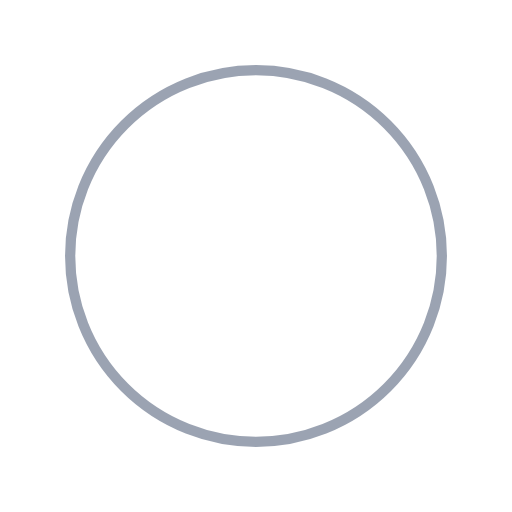
t = 0.00 s
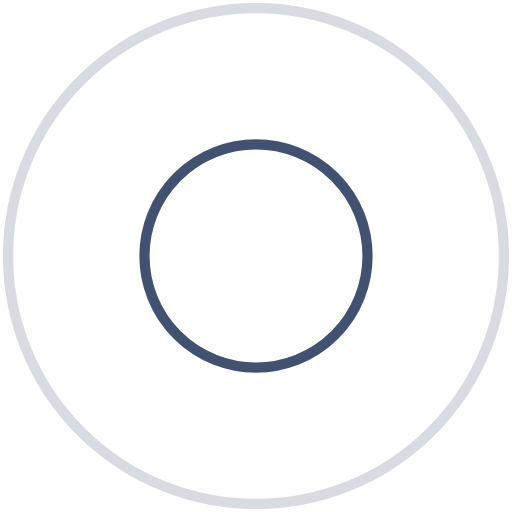
t = 0.96 s
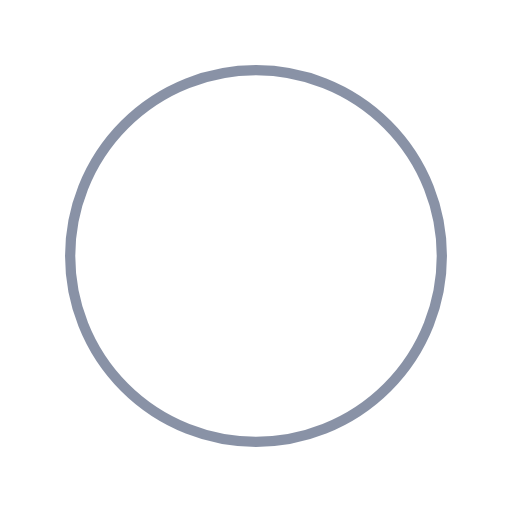
t = 1.92 s
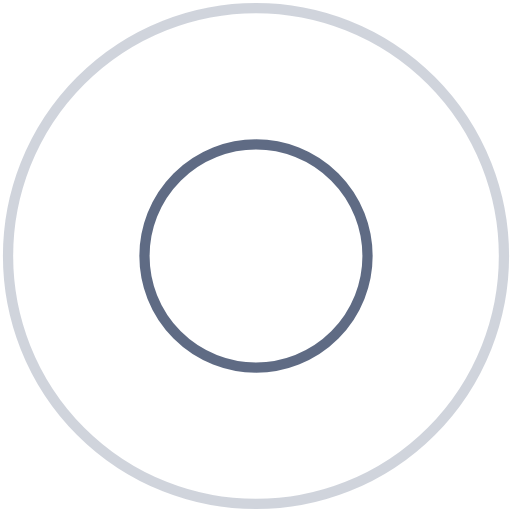
t = 2.89 s

The animated SVG that drew these frames (rendered in a browser with its animation timeline set to each time). Animation: 4 SMIL elements (animate=4); one cycle of 3.85 s, repeats indefinitely.

<?xml version="1.0" encoding="utf-8"?>
<svg xmlns="http://www.w3.org/2000/svg" xmlns:xlink="http://www.w3.org/1999/xlink" style="margin: auto; background: rgb(255, 255, 255); display: block; shape-rendering: auto;" width="200px" height="200px" viewBox="0 0 100 100" preserveAspectRatio="xMidYMid">
<circle cx="50" cy="50" r="0" fill="none" stroke="#14274e" stroke-width="2">
  <animate attributeName="r" repeatCount="indefinite" dur="3.846153846153846s" values="0;56" keyTimes="0;1" keySplines="0 0.2 0.8 1" calcMode="spline" begin="0s"></animate>
  <animate attributeName="opacity" repeatCount="indefinite" dur="3.846153846153846s" values="1;0" keyTimes="0;1" keySplines="0.2 0 0.8 1" calcMode="spline" begin="0s"></animate>
</circle><circle cx="50" cy="50" r="0" fill="none" stroke="#394867" stroke-width="2">
  <animate attributeName="r" repeatCount="indefinite" dur="3.846153846153846s" values="0;56" keyTimes="0;1" keySplines="0 0.2 0.8 1" calcMode="spline" begin="-1.923076923076923s"></animate>
  <animate attributeName="opacity" repeatCount="indefinite" dur="3.846153846153846s" values="1;0" keyTimes="0;1" keySplines="0.2 0 0.8 1" calcMode="spline" begin="-1.923076923076923s"></animate>
</circle>
<!-- [ldio] generated by https://loading.io/ --></svg>
